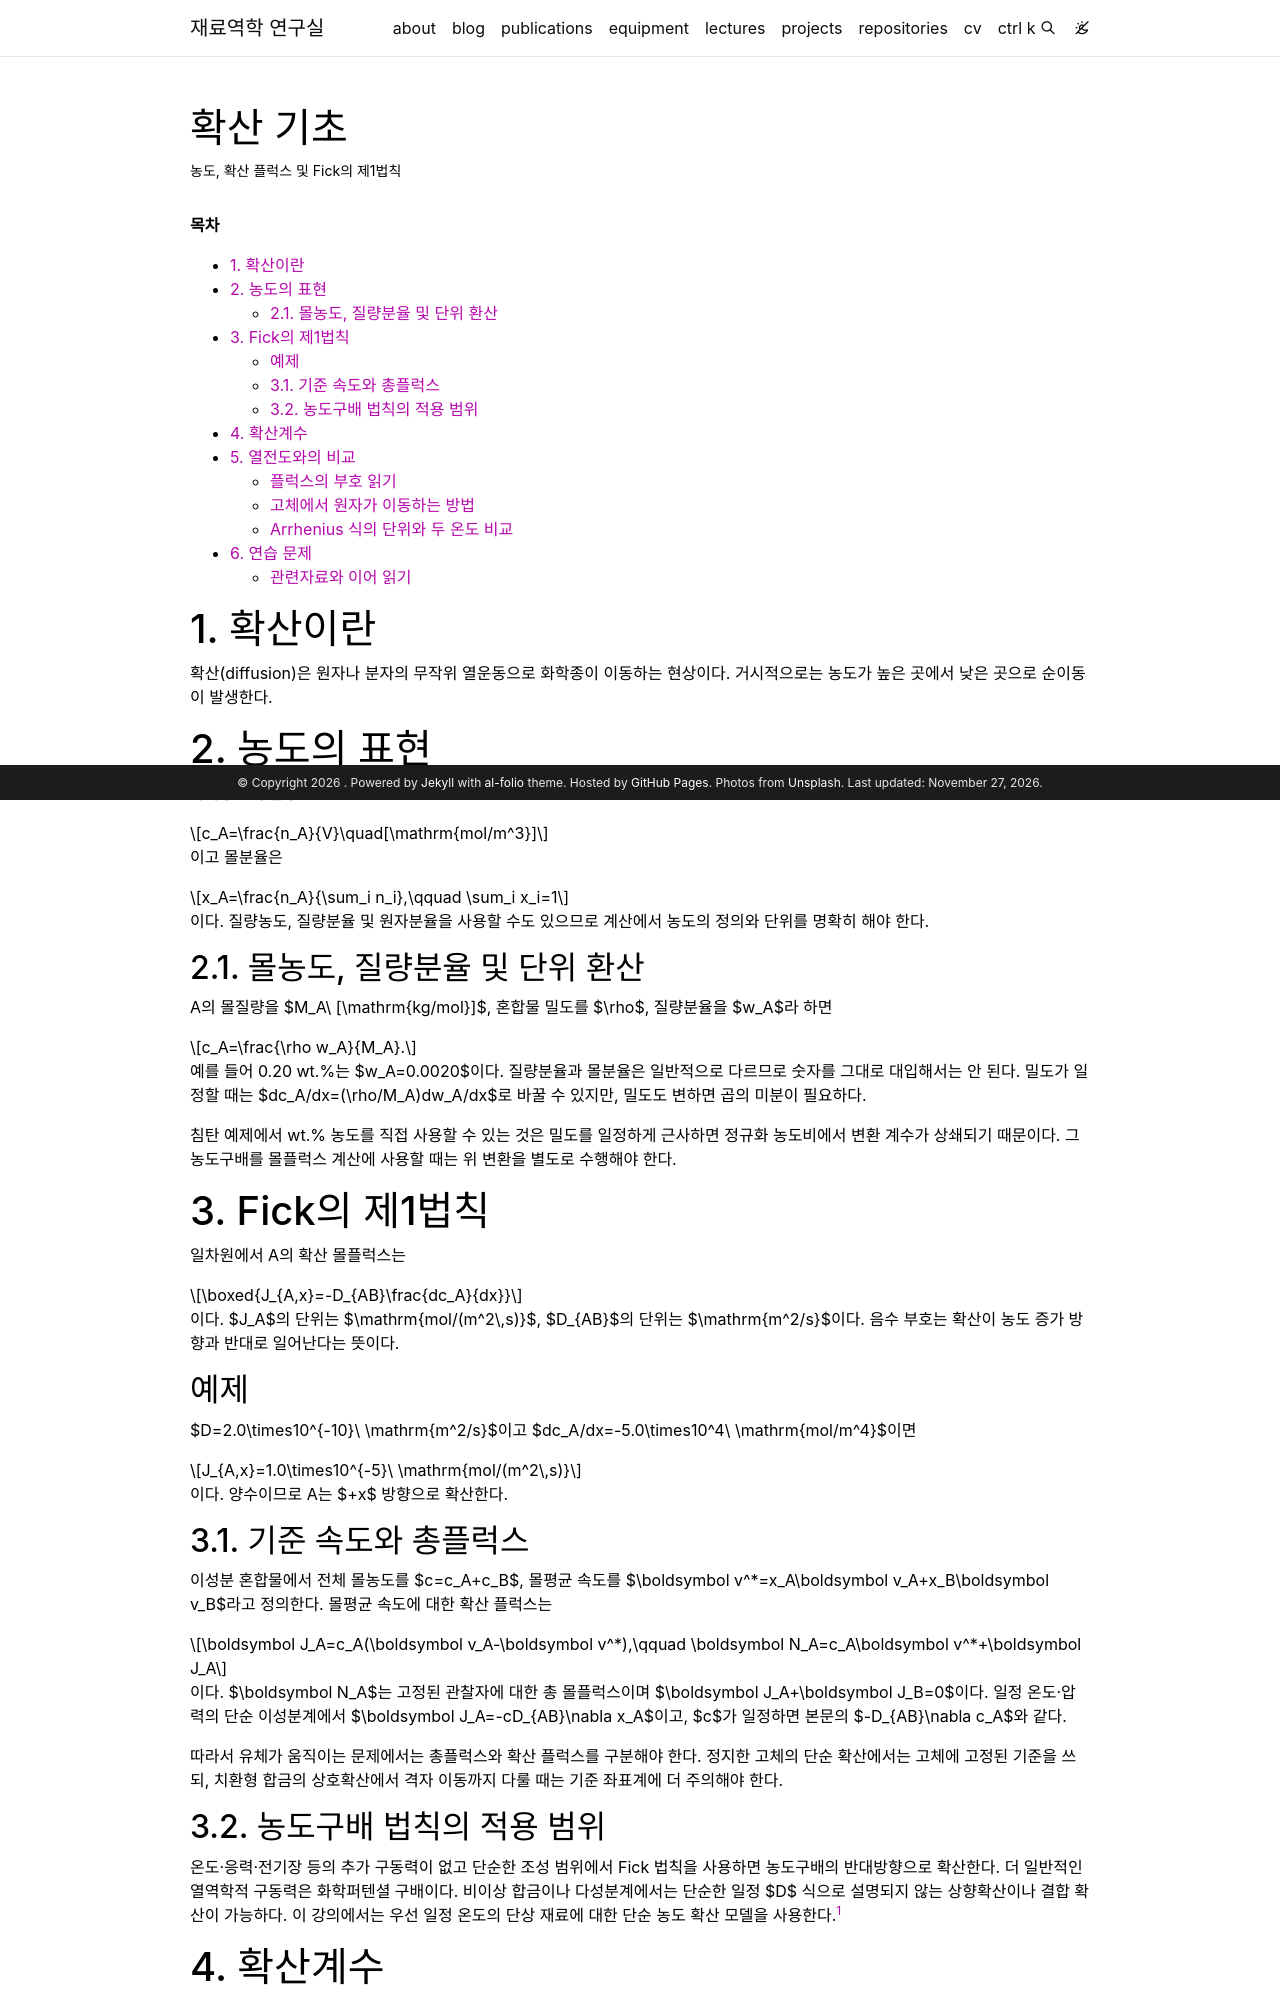

repository: youngung/youngung.github.io · page: assets/lecture_notes/2_2_transport_phenomena/transport_08_diffusion_basics/index.html · generator: jekyll

---
layout: page
title: 확산 기초
description: 농도, 확산 플럭스 및 Fick의 제1법칙
target: 2학년 2학기
permalink:
prerequisite: 몰과 농도, 구배, 열전달 기초
toc: false
---

**목차**

* TOC
{:toc}

# 1. 확산이란

확산(diffusion)은 원자나 분자의 무작위 열운동으로 화학종이 이동하는
현상이다. 거시적으로는 농도가 높은 곳에서 낮은 곳으로 순이동이 발생한다.

# 2. 농도의 표현

화학종 A의 몰농도는

$$c_A=\frac{n_A}{V}\quad[\mathrm{mol/m^3}]$$

이고 몰분율은

$$x_A=\frac{n_A}{\sum_i n_i},\qquad \sum_i x_i=1$$

이다. 질량농도, 질량분율 및 원자분율을 사용할 수도 있으므로 계산에서 농도의
정의와 단위를 명확히 해야 한다.

## 2.1. 몰농도, 질량분율 및 단위 환산

A의 몰질량을 $M_A\ [\mathrm{kg/mol}]$, 혼합물 밀도를 $\rho$, 질량분율을
$w_A$라 하면

$$c_A=\frac{\rho w_A}{M_A}.$$

예를 들어 0.20 wt.%는 $w_A=0.0020$이다. 질량분율과 몰분율은 일반적으로
다르므로 숫자를 그대로 대입해서는 안 된다. 밀도가 일정할 때는
$dc_A/dx=(\rho/M_A)dw_A/dx$로 바꿀 수 있지만, 밀도도 변하면 곱의 미분이 필요하다.

침탄 예제에서 wt.% 농도를 직접 사용할 수 있는 것은 밀도를 일정하게
근사하면 정규화 농도비에서 변환 계수가 상쇄되기 때문이다. 그 농도구배를
몰플럭스 계산에 사용할 때는 위 변환을 별도로 수행해야 한다.

# 3. Fick의 제1법칙

일차원에서 A의 확산 몰플럭스는

$$\boxed{J_{A,x}=-D_{AB}\frac{dc_A}{dx}}$$

이다. $J_A$의 단위는 $\mathrm{mol/(m^2\,s)}$, $D_{AB}$의 단위는
$\mathrm{m^2/s}$이다. 음수 부호는 확산이 농도 증가 방향과 반대로 일어난다는
뜻이다.

## 예제

$D=2.0\times10^{-10}\ \mathrm{m^2/s}$이고
$dc_A/dx=-5.0\times10^4\ \mathrm{mol/m^4}$이면

$$J_{A,x}=1.0\times10^{-5}\ \mathrm{mol/(m^2\,s)}$$

이다. 양수이므로 A는 $+x$ 방향으로 확산한다.

## 3.1. 기준 속도와 총플럭스

이성분 혼합물에서 전체 몰농도를 $c=c_A+c_B$, 몰평균 속도를
$\boldsymbol v^*=x_A\boldsymbol v_A+x_B\boldsymbol v_B$라고 정의한다.
몰평균 속도에 대한 확산 플럭스는

$$
\boldsymbol J_A=c_A(\boldsymbol v_A-\boldsymbol v^*),\qquad
\boldsymbol N_A=c_A\boldsymbol v^*+\boldsymbol J_A
$$

이다. $\boldsymbol N_A$는 고정된 관찰자에 대한 총 몰플럭스이며
$\boldsymbol J_A+\boldsymbol J_B=0$이다. 일정 온도·압력의 단순 이성분계에서
$\boldsymbol J_A=-cD_{AB}\nabla x_A$이고, $c$가 일정하면 본문의
$-D_{AB}\nabla c_A$와 같다.

따라서 유체가 움직이는 문제에서는 총플럭스와 확산 플럭스를 구분해야 한다.
정지한 고체의 단순 확산에서는 고체에 고정된 기준을 쓰되, 치환형 합금의
상호확산에서 격자 이동까지 다룰 때는 기준 좌표계에 더 주의해야 한다.

## 3.2. 농도구배 법칙의 적용 범위

온도·응력·전기장 등의 추가 구동력이 없고 단순한 조성 범위에서 Fick 법칙을
사용하면 농도구배의 반대방향으로 확산한다. 더 일반적인 열역학적 구동력은
화학퍼텐셜 구배이다. 비이상 합금이나 다성분계에서는 단순한 일정 $D$ 식으로
설명되지 않는 상향확산이나 결합 확산이 가능하다. 이 강의에서는 우선
일정 온도의 단상 재료에 대한 단순 농도 확산 모델을 사용한다.[^diffusivity]

[^diffusivity]: 자기확산계수, 추적자 확산계수, 고유확산계수, 상호확산계수는 측정과 정의가 다르다. 문헌의 값을 가져올 때에는 원소명뿐 아니라 상, 조성, 온도 범위와 계수의 정의가 현재 문제에 맞는지 확인한다.

# 4. 확산계수

확산계수는 온도와 물질의 조합에 따라 달라진다. 고체에서 흔히 Arrhenius
관계를 따른다.

$$\boxed{D=D_0\exp\left(-\frac{Q_d}{RT}\right)}$$

$D_0$는 빈도인자, $Q_d$는 확산 활성화에너지이다. 온도가 증가하면 일반적으로
$D$가 빠르게 증가한다.

# 5. 열전도와의 비교

| 현상 | 플럭스 | 구동력 | 전달계수 |
|---|---|---|---|
| 열전도 | $q''=-k\nabla T$ | 온도구배 | $k$ |
| 확산 | $\boldsymbol J_A=-D\nabla c_A$ | 농도구배 | $D$ |

두 식의 형태는 비슷하지만 전달되는 물리량과 단위는 다르다.
